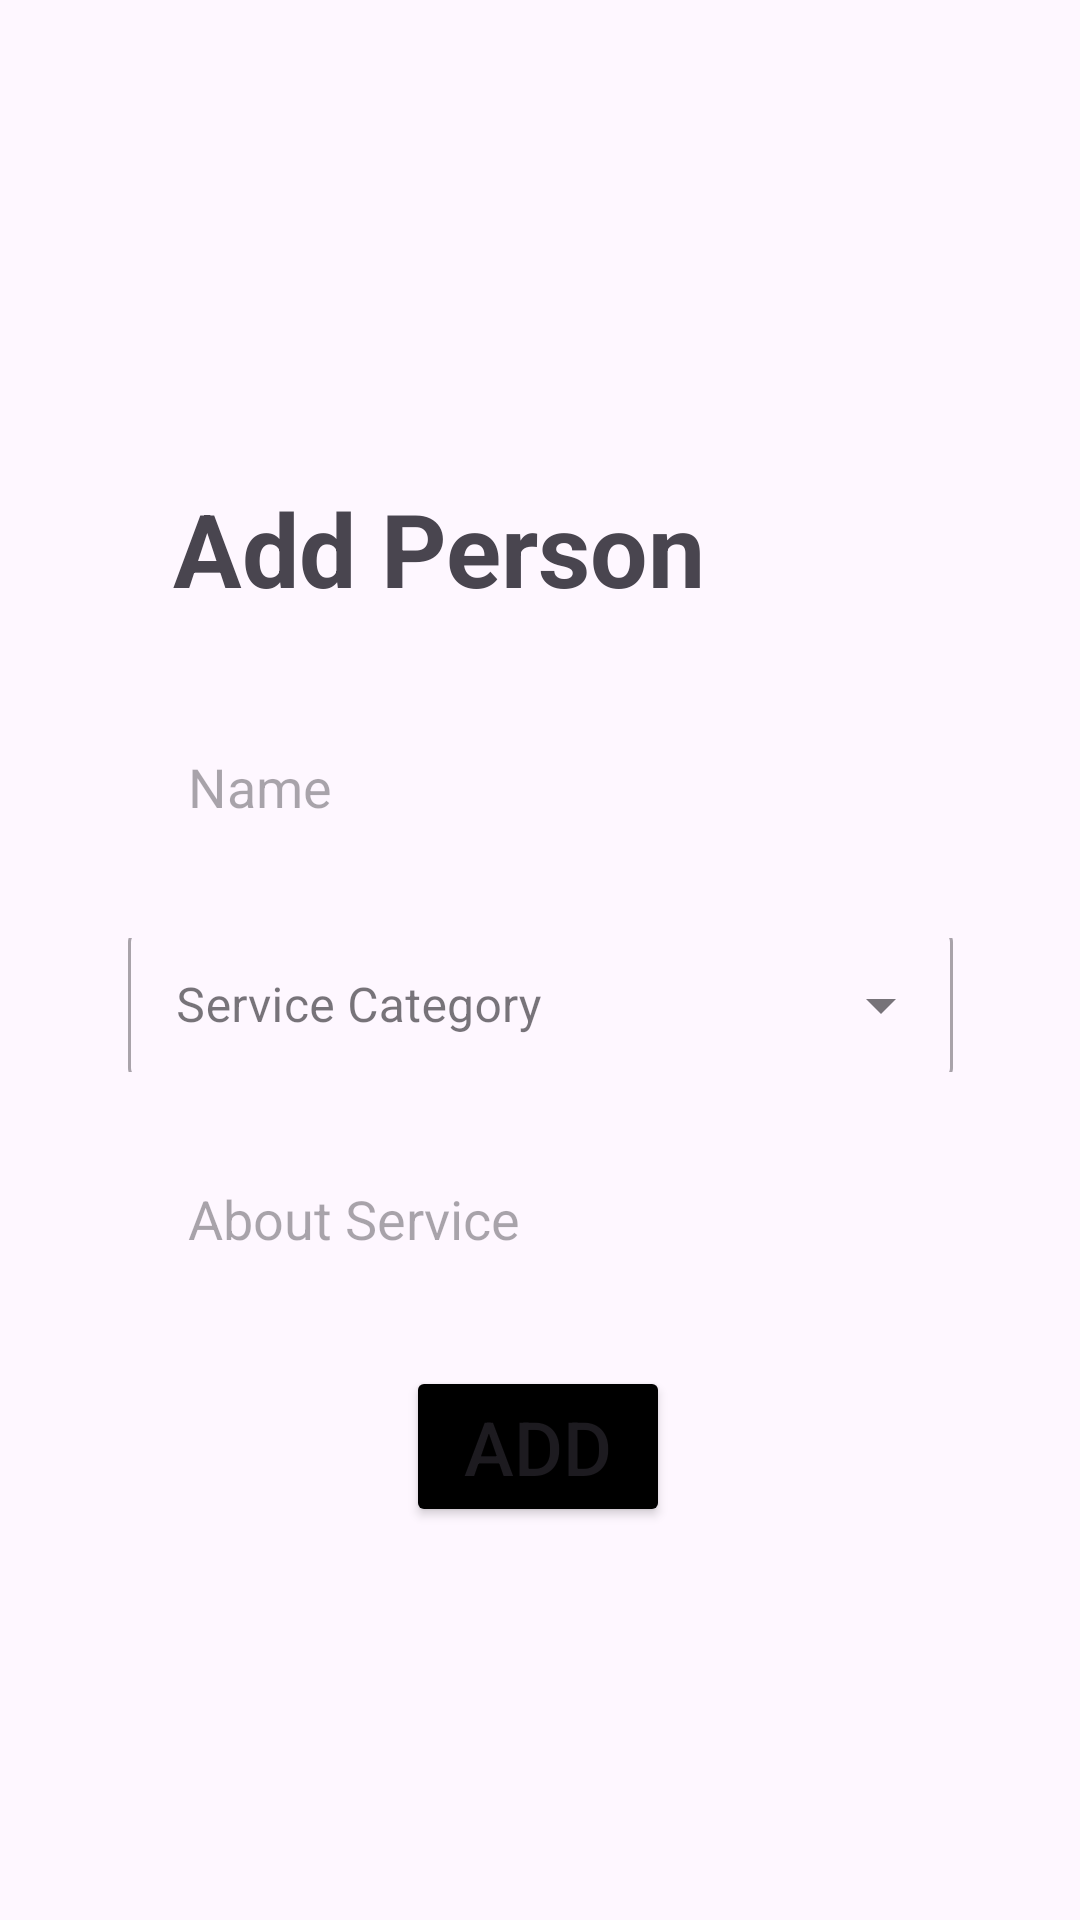

Android layout source for this screen:
<!-- AndroidManifest.xml: application theme Theme.Sevakam -->
<!-- res/layout/activity_add_person.xml -->
<?xml version="1.0" encoding="utf-8"?>
<androidx.constraintlayout.widget.ConstraintLayout xmlns:android="http://schemas.android.com/apk/res/android"
    xmlns:app="http://schemas.android.com/apk/res-auto"
    xmlns:tools="http://schemas.android.com/tools"
    android:id="@+id/main"
    android:layout_width="match_parent"
    android:layout_height="match_parent"
    tools:context=".activities.admin.AddPersonActivity">

    <TextView
        android:id="@+id/textView2"
        android:layout_width="wrap_content"
        android:layout_height="wrap_content"
        android:layout_marginTop="160dp"
        android:fontFamily="sans-serif"
        android:text="Add Person"
        android:textSize="34sp"
        android:textStyle="bold"
        app:layout_constraintEnd_toEndOf="parent"
        app:layout_constraintHorizontal_bias="0.317"
        app:layout_constraintStart_toStartOf="parent"
        app:layout_constraintTop_toTopOf="parent" />

    <EditText
        android:id="@+id/person_name_txt"
        android:layout_width="275dp"
        android:layout_height="50dp"
        android:layout_marginTop="32dp"
        android:background="@drawable/input_bg"
        android:drawablePadding="15dp"
        android:ems="10"
        android:hint="Name"
        android:inputType="text"
        android:paddingStart="20dp"
        android:paddingTop="10dp"
        android:paddingEnd="10dp"
        android:paddingBottom="10dp"
        app:layout_constraintEnd_toEndOf="parent"
        app:layout_constraintStart_toStartOf="parent"
        app:layout_constraintTop_toBottomOf="@+id/textView2" />

    <EditText
        android:id="@+id/person_address_txt"
        android:layout_width="275dp"
        android:layout_height="50dp"
        android:layout_marginTop="24dp"
        android:background="@drawable/input_bg"
        android:ems="10"
        android:hint="About Service"
        android:inputType="text"
        android:paddingStart="20dp"
        android:paddingTop="10dp"
        android:paddingEnd="10dp"
        android:paddingBottom="10dp"
        app:layout_constraintEnd_toEndOf="parent"
        app:layout_constraintStart_toStartOf="parent"
        app:layout_constraintTop_toBottomOf="@+id/textInputLayout" />

    
    
    
    
    
    
    
    
    
    
    
    
    
    
    
    
    

    <Button
        android:id="@+id/add_person_btn"
        android:layout_width="wrap_content"
        android:layout_height="wrap_content"
        android:layout_marginTop="24dp"
        android:backgroundTint="@color/black"
        android:text="Add"
        android:textSize="25sp"
        app:layout_constraintEnd_toEndOf="parent"
        app:layout_constraintHorizontal_bias="0.498"
        app:layout_constraintStart_toStartOf="parent"
        app:layout_constraintTop_toBottomOf="@+id/person_address_txt" />

    <com.google.android.material.textfield.TextInputLayout
        android:id="@+id/textInputLayout"
        style="@style/Widget.MaterialComponents.TextInputLayout.OutlinedBox.ExposedDropdownMenu"
        android:layout_width="275dp"
        android:layout_height="50dp"
        android:layout_margin="20dp"
        android:layout_marginTop="24dp"
        android:background="@drawable/input_bg"
        app:layout_constraintLeft_toLeftOf="parent"
        app:layout_constraintRight_toRightOf="parent"
        app:layout_constraintTop_toBottomOf="@+id/person_name_txt">

        <AutoCompleteTextView
            android:id="@+id/service_cat_txt"
            android:layout_width="275dp"
            android:layout_height="50dp"
            android:layout_weight="1"
            android:background="@drawable/input_bg"
            android:clickable="true"
            android:focusable="false"
            android:hint="Service Category"
            android:inputType="none" />
    </com.google.android.material.textfield.TextInputLayout>

</androidx.constraintlayout.widget.ConstraintLayout>
<!-- resources referenced by this layout -->
<resources>
  <color name="black">#FF000000</color>
  <style name="Theme.Sevakam" parent="Base.Theme.Sevakam" />
  <style name="Base.Theme.Sevakam" parent="Theme.Material3.DayNight.NoActionBar">
          
          
          <item name="android:statusBarColor">@android:color/transparent</item>
          <item name="android:windowDrawsSystemBarBackgrounds">true</item>
          <item name="android:windowLightStatusBar">false</item>
      </style>
</resources>
